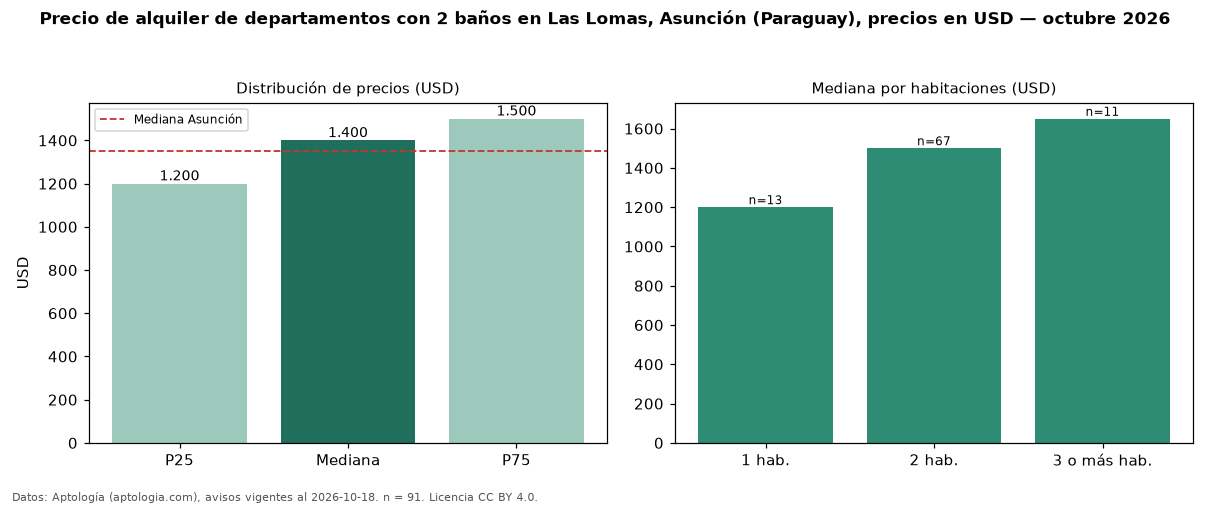

Values plotted in this chart, from the file beside it:
seccion, metrica, valor, moneda, n
filtro, ban2, con 2 baños, , 91
precio, p25, 1200, USD, 91
precio, mediana, 1400, USD, 91
precio, p75, 1500, USD, 91
precio, minimo, 800.0, USD, 91
precio, maximo, 4000, USD, 91
m2, mediana_precio_m2, 15.87, USD, 82
m2, area_mediana_m2, 85.0, m2, 82
banos, mediana_banos, 2.0, , 
parqueadero, pct_con_parqueadero, 100.0, %, 81
habitaciones, 1, 1200, USD, 13
habitaciones, 2, 1500, USD, 67
habitaciones, 3+, 1650, USD, 11
ciudad, mediana_ciudad_referencia, 1350, USD, 
ciudad, mediana_m2_ciudad, 14.12, USD, 
fuente, fecha_datos, 2026-10-18, , 
fuente, atribucion, https://www.aptologia.com/py/alquiler/as…, , 
fuente, licencia, CC BY 4.0, , 
